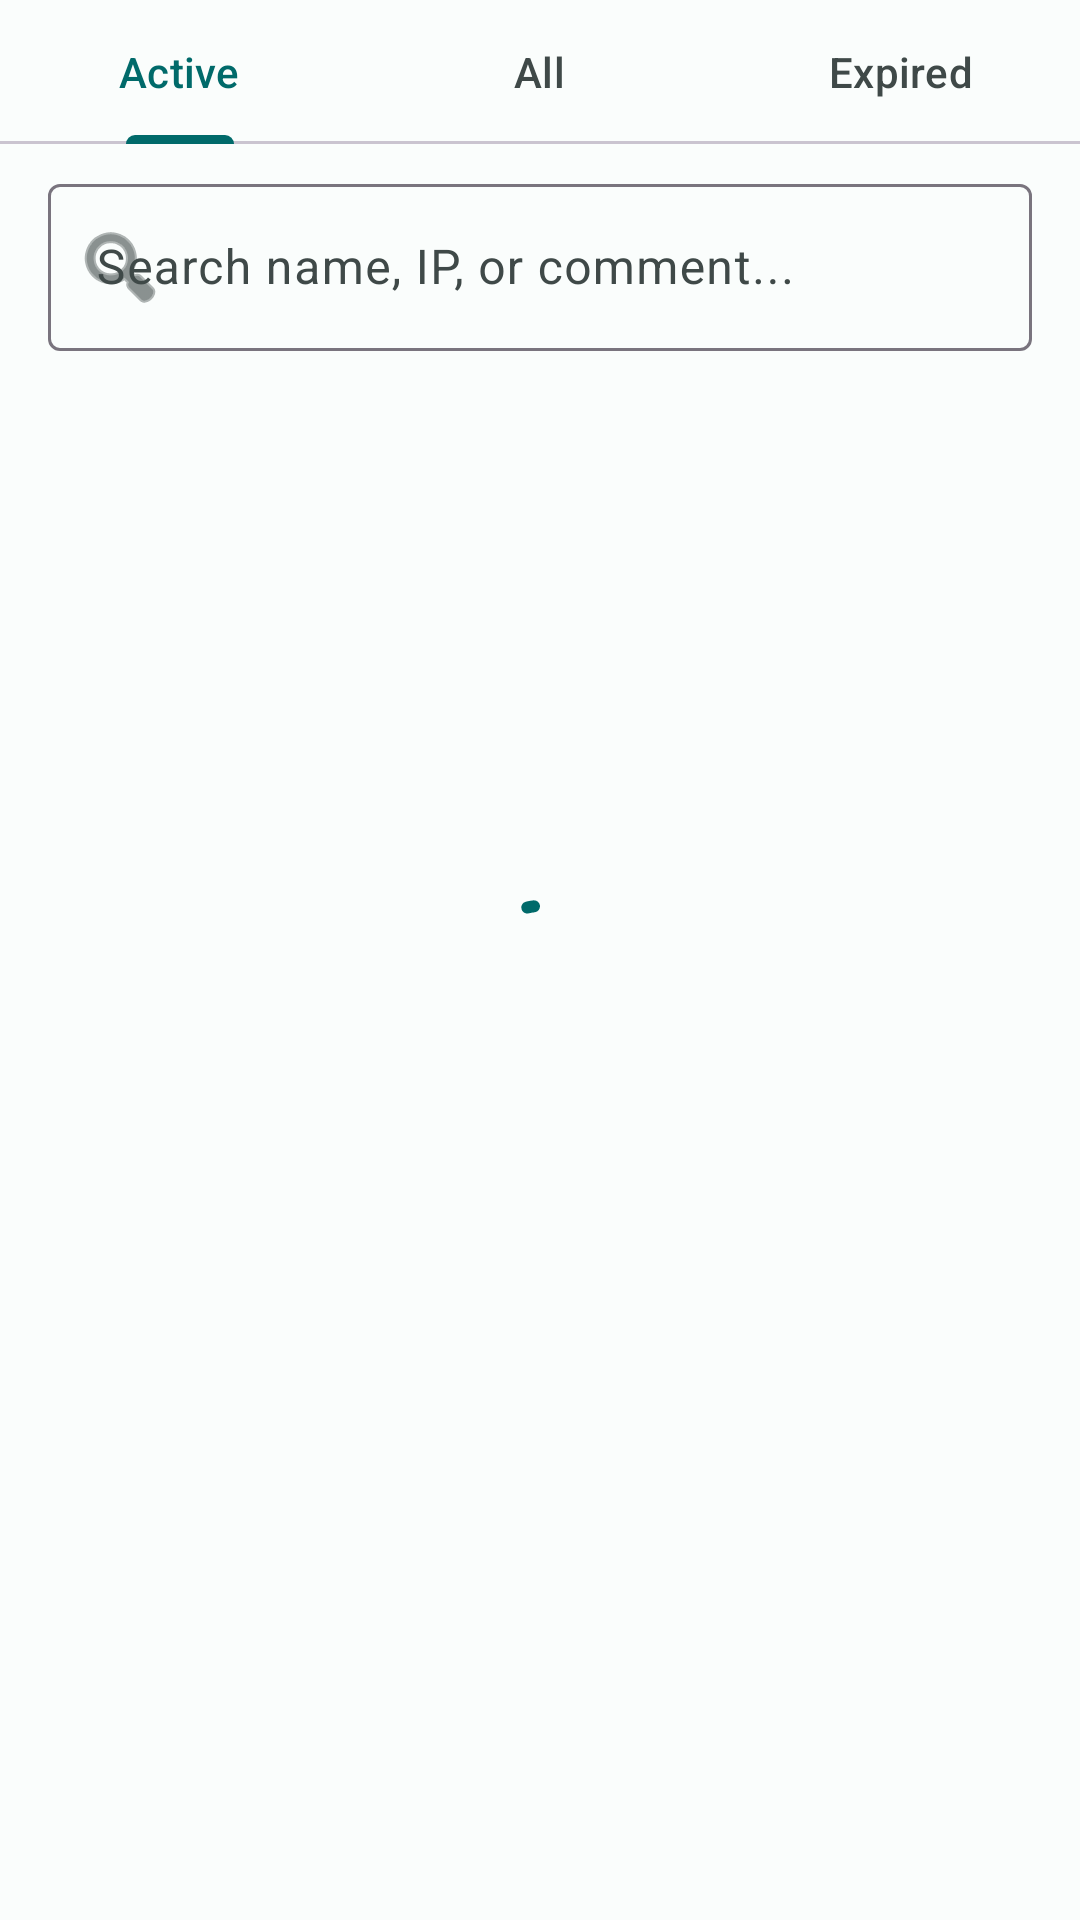

Android layout source for this screen:
<!-- AndroidManifest.xml: application theme Theme.ChoiceHotspot -->
<!-- res/layout/fragment_users.xml -->
<?xml version="1.0" encoding="utf-8"?>
<androidx.coordinatorlayout.widget.CoordinatorLayout xmlns:android="http://schemas.android.com/apk/res/android"
    xmlns:app="http://schemas.android.com/apk/res-auto"
    xmlns:tools="http://schemas.android.com/tools"
    android:layout_width="match_parent"
    android:layout_height="match_parent"
    android:background="?android:colorBackground"
    tools:context=".ui.users.UsersFragment">

    <com.google.android.material.appbar.AppBarLayout
        android:layout_width="match_parent"
        android:layout_height="wrap_content">

        <com.google.android.material.tabs.TabLayout
            android:id="@+id/tab_layout"
            android:layout_width="match_parent"
            android:layout_height="wrap_content"
            app:tabMode="fixed">

            <com.google.android.material.tabs.TabItem
                android:layout_width="wrap_content"
                android:layout_height="wrap_content"
                android:text="Active" />

            <com.google.android.material.tabs.TabItem
                android:layout_width="wrap_content"
                android:layout_height="wrap_content"
                android:text="All" />

            <com.google.android.material.tabs.TabItem
                android:layout_width="wrap_content"
                android:layout_height="wrap_content"
                android:text="Expired" />

        </com.google.android.material.tabs.TabLayout>

        <com.google.android.material.textfield.TextInputLayout
            android:id="@+id/search_layout"
            style="@style/Widget.Material3.TextInputLayout.OutlinedBox"
            android:layout_width="match_parent"
            android:layout_height="wrap_content"
            android:layout_marginHorizontal="16dp"
            android:layout_marginTop="8dp"
            android:layout_marginBottom="8dp"
            android:hint="Search name, IP, or comment..."
            app:startIconDrawable="@android:drawable/ic_menu_search"
            app:endIconMode="clear_text">

            <com.google.android.material.textfield.TextInputEditText
                android:id="@+id/search_edit_text"
                android:layout_width="match_parent"
                android:layout_height="wrap_content"
                android:inputType="text"
                android:maxLines="1" />

        </com.google.android.material.textfield.TextInputLayout>

    </com.google.android.material.appbar.AppBarLayout>

    <androidx.recyclerview.widget.RecyclerView
        android:id="@+id/recycler_view"
        android:layout_width="match_parent"
        android:layout_height="match_parent"
        android:clipToPadding="false"
        android:paddingBottom="16dp"
        app:layout_behavior="@string/appbar_scrolling_view_behavior" />

    <TextView
        android:id="@+id/empty_view"
        android:layout_width="wrap_content"
        android:layout_height="wrap_content"
        android:layout_gravity="center"
        android:text="No active users found"
        android:textAppearance="?attr/textAppearanceBodyLarge"
        android:visibility="gone" />

    <com.google.android.material.progressindicator.CircularProgressIndicator
        android:id="@+id/loading_indicator"
        android:layout_width="wrap_content"
        android:layout_height="wrap_content"
        android:layout_gravity="center"
        android:indeterminate="true" />
        
</androidx.coordinatorlayout.widget.CoordinatorLayout>
<!-- resources referenced by this layout -->
<resources>
  <style name="Theme.ChoiceHotspot" parent="Theme.Material3.DayNight.NoActionBar">
          
          <item name="colorPrimary">@color/md_theme_primary</item>
          <item name="colorOnPrimary">@color/md_theme_onPrimary</item>
          <item name="colorPrimaryContainer">@color/md_theme_primaryContainer</item>
          <item name="colorOnPrimaryContainer">@color/md_theme_onPrimaryContainer</item>
          
          <item name="colorSecondary">@color/md_theme_secondary</item>
          <item name="colorOnSecondary">@color/md_theme_onSecondary</item>
          <item name="colorSecondaryContainer">@color/md_theme_secondaryContainer</item>
          <item name="colorOnSecondaryContainer">@color/md_theme_onSecondaryContainer</item>
          
          <item name="colorTertiary">@color/md_theme_tertiary</item>
          <item name="colorOnTertiary">@color/md_theme_onTertiary</item>
          
          <item name="colorError">@color/md_theme_error</item>
          <item name="colorOnError">@color/md_theme_onError</item>
          
          <item name="android:colorBackground">@color/md_theme_background</item>
          <item name="colorOnBackground">@color/md_theme_onBackground</item>
          <item name="colorSurface">@color/md_theme_surface</item>
          <item name="colorOnSurface">@color/md_theme_onSurface</item>
          <item name="colorSurfaceVariant">@color/md_theme_surfaceVariant</item>
          <item name="colorOnSurfaceVariant">@color/md_theme_onSurfaceVariant</item>
          
          <item name="android:statusBarColor">@android:color/transparent</item>
          <item name="android:navigationBarColor">@android:color/transparent</item>
          <item name="android:windowLightStatusBar">true</item>
      </style>
  <color name="md_theme_primary">#006A6A</color>
  <color name="md_theme_onPrimary">#FFFFFF</color>
  <color name="md_theme_primaryContainer">#6FF7F6</color>
  <color name="md_theme_onPrimaryContainer">#002020</color>
  <color name="md_theme_secondary">#4A6363</color>
  <color name="md_theme_onSecondary">#FFFFFF</color>
  <color name="md_theme_secondaryContainer">#CCE8E7</color>
  <color name="md_theme_onSecondaryContainer">#051F1F</color>
  <color name="md_theme_tertiary">#4B607C</color>
  <color name="md_theme_onTertiary">#FFFFFF</color>
  <color name="md_theme_error">#BA1A1A</color>
  <color name="md_theme_onError">#FFFFFF</color>
  <color name="md_theme_background">#FAFDFC</color>
  <color name="md_theme_onBackground">#191C1C</color>
  <color name="md_theme_surface">#FAFDFC</color>
  <color name="md_theme_onSurface">#191C1C</color>
  <color name="md_theme_surfaceVariant">#DAE5E4</color>
  <color name="md_theme_onSurfaceVariant">#3F4948</color>
</resources>
